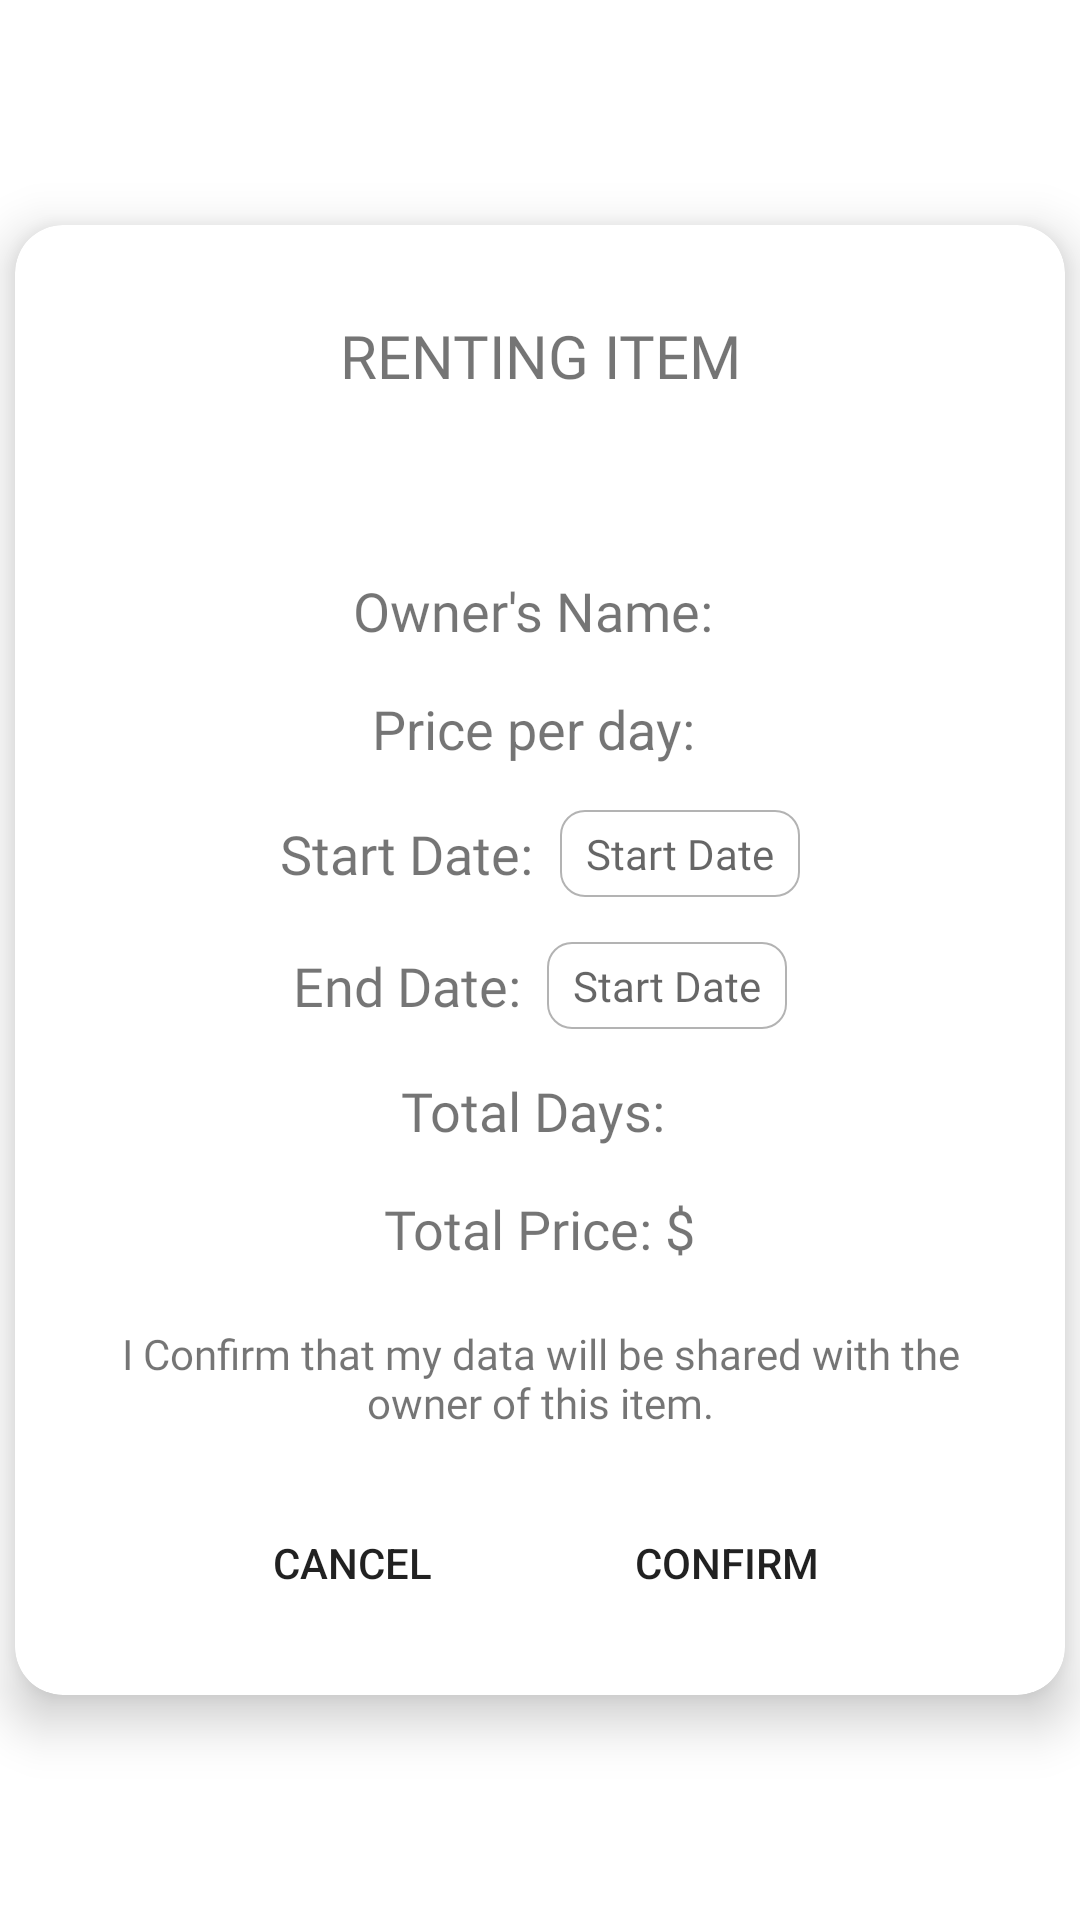

Reconstruct the res/layout file that produces this screen, plus the resources it refers to.
<!-- AndroidManifest.xml: application theme Theme.RentingApp -->
<!-- res/layout/dialog_fragment_rent_item.xml -->
<?xml version="1.0" encoding="utf-8"?>
<RelativeLayout xmlns:android="http://schemas.android.com/apk/res/android"
    xmlns:app="http://schemas.android.com/apk/res-auto"
    xmlns:tools="http://schemas.android.com/tools"
    android:layout_width="wrap_content"
    android:layout_height="wrap_content"
    android:layout_centerVertical="true"
    android:background="@drawable/rounderbutton"
    android:backgroundTint="@android:color/transparent"

    tools:context=".Fragments.CreateItemFragment">

    <androidx.cardview.widget.CardView
        android:id="@+id/personalDetailsCard"
        style="@style/centreLocatorCardDesign"
        android:layout_width="wrap_content"
        android:layout_height="wrap_content"
        app:cardCornerRadius="16dp"
        app:cardElevation="10dp">

        <RelativeLayout
            android:layout_width="match_parent"
            android:layout_height="wrap_content"
            android:layout_marginTop="30dp">

            <TextView
                android:id="@+id/tvRentingItem"
                android:layout_width="match_parent"
                android:layout_height="wrap_content"
                android:gravity="center"
                android:text="RENTING ITEM"
                android:fontFamily="@font/open_sans_semibold"
                android:textSize="20dp">
            </TextView>

            <TextView
                android:id="@+id/tvItemTitle"
                android:layout_width="match_parent"
                android:layout_height="wrap_content"
                android:layout_below="@id/tvRentingItem"
                android:layout_marginTop="20dp"
                android:gravity="center"
                android:fontFamily="@font/open_sans_semibold"
                android:textSize="18dp"
                tools:text="PROFESSIONAL CAMERA B - PRO 5">
            </TextView>

            <LinearLayout
                android:id="@+id/ownerLayout"
                android:layout_width="match_parent"
                android:layout_height="wrap_content"
                android:layout_below="@id/tvItemTitle"
                android:gravity="center"
                android:orientation="horizontal"
                android:paddingTop="15dp">

                <TextView
                    android:layout_width="wrap_content"
                    android:layout_height="wrap_content"
                    android:text="Owner's Name: "
                    android:fontFamily="@font/open_sans"
                    android:textSize="18dp">
                </TextView>

                <TextView
                    android:id="@+id/tvOwnersName"
                    android:layout_width="wrap_content"
                    android:layout_height="wrap_content"
                    android:textSize="18dp"
                    android:textStyle="bold"
                    android:fontFamily="@font/open_sans_semibold"
                    tools:text="Jake Talkington">
                </TextView>
            </LinearLayout>

            <LinearLayout
                android:id="@+id/layoutPricePerDay"
                android:layout_width="match_parent"
                android:layout_height="wrap_content"
                android:layout_below="@id/ownerLayout"
                android:gravity="center"
                android:orientation="horizontal"
                android:paddingTop="15dp">

                <TextView
                    android:layout_width="wrap_content"
                    android:layout_height="wrap_content"
                    android:text="Price per day: "
                    android:textSize="18dp">
                </TextView>

                <TextView
                    android:id="@+id/tvPricePerDay"
                    android:layout_width="wrap_content"
                    android:layout_height="wrap_content"
                    android:textSize="18dp"
                    android:textStyle="bold"
                    tools:text="$5">
                </TextView>
            </LinearLayout>

            <LinearLayout
                android:id="@+id/layoutStartDate"
                android:layout_width="match_parent"
                android:layout_height="wrap_content"
                android:layout_below="@id/layoutPricePerDay"
                android:gravity="center"
                android:orientation="horizontal"
                android:paddingTop="15dp">

                <TextView
                    android:layout_width="wrap_content"
                    android:layout_height="wrap_content"
                    android:text="Start Date:  "
                    android:fontFamily="@font/open_sans"
                    android:textSize="18dp">
                </TextView>

                <TextView
                    android:id="@+id/tvStartDate"
                    android:layout_width="80dp"
                    android:layout_height="wrap_content"
                    android:background="@drawable/border_white"
                    android:gravity="center"
                    android:hint="Start Date"
                    android:fontFamily="@font/open_sans"
                    android:paddingTop="5dp"
                    android:paddingBottom="5dp">
                </TextView>
            </LinearLayout>

            <LinearLayout
                android:id="@+id/layoutEndDate"
                android:layout_width="match_parent"
                android:layout_height="wrap_content"
                android:layout_below="@id/layoutStartDate"
                android:gravity="center"
                android:orientation="horizontal"
                android:paddingTop="15dp">

                <TextView
                    android:layout_width="wrap_content"
                    android:layout_height="wrap_content"
                    android:text="End Date:  "
                    android:fontFamily="@font/open_sans"
                    android:textSize="18dp">
                </TextView>

                <TextView
                    android:id="@+id/tvEndDate"
                    android:layout_width="80dp"
                    android:layout_height="wrap_content"
                    android:background="@drawable/border_white"
                    android:gravity="center"
                    android:fontFamily="@font/open_sans"
                    android:hint="Start Date"
                    android:paddingTop="5dp"
                    android:paddingBottom="5dp">
                </TextView>
            </LinearLayout>


            <LinearLayout
                android:id="@+id/layoutTotalDays"
                android:layout_width="match_parent"
                android:layout_height="wrap_content"
                android:layout_below="@id/layoutEndDate"
                android:gravity="center"
                android:orientation="horizontal"
                android:paddingTop="15dp">

                <TextView
                    android:layout_width="wrap_content"
                    android:layout_height="wrap_content"
                    android:text="Total Days: "
                    android:textSize="18dp"
                    android:fontFamily="@font/open_sans">
                </TextView>

                <TextView
                    android:id="@+id/tvTotalDays"
                    android:layout_width="wrap_content"
                    android:layout_height="wrap_content"
                    android:textSize="18dp"
                    android:textStyle="bold"
                    tools:text="0 ">
                </TextView>
            </LinearLayout>

            <LinearLayout
                android:id="@+id/layoutTotalPrice"
                android:layout_width="match_parent"
                android:layout_height="wrap_content"
                android:layout_below="@id/layoutTotalDays"
                android:gravity="center"
                android:orientation="horizontal"
                android:paddingTop="15dp">

                <TextView
                    android:layout_width="wrap_content"
                    android:layout_height="wrap_content"
                    android:text="Total Price: $"
                    android:fontFamily="@font/open_sans"
                    android:textSize="18dp">
                </TextView>

                <TextView
                    android:id="@+id/tvTotalPrice"
                    android:layout_width="wrap_content"
                    android:layout_height="wrap_content"
                    android:textSize="18dp"
                    android:textStyle="bold"
                    tools:text="0 ">
                </TextView>
            </LinearLayout>

            <TextView
                android:id="@+id/tvAgreement"
                android:layout_width="match_parent"
                android:layout_height="wrap_content"
                android:layout_below="@id/layoutTotalPrice"
                android:layout_marginStart="20dp"
                android:layout_marginTop="20dp"
                android:layout_marginEnd="20dp"
                android:gravity="center"
                android:fontFamily="@font/open_sans"
                android:text="I Confirm that my data will be shared with the owner of this item.">
            </TextView>

            <LinearLayout
                android:layout_width="match_parent"
                android:layout_height="wrap_content"
                android:layout_margin="20dp"
                android:layout_below="@id/tvAgreement"
                android:gravity="center"
                android:orientation="horizontal">

                <Button
                    android:id="@+id/btnCancel"
                    android:layout_width="105dp"
                    android:layout_height="match_parent"
                    android:background="@drawable/centre_button"
                    android:text="CANCEL">
                </Button>

                <Button
                    android:id="@+id/btnConfirm"
                    android:layout_width="105dp"
                    android:layout_height="match_parent"
                    android:layout_marginLeft="20dp"
                    android:background="@drawable/centre_button"
                    android:text="CONFIRM">
                </Button>

            </LinearLayout>
        </RelativeLayout>
    </androidx.cardview.widget.CardView>

</RelativeLayout>
<!-- resources referenced by this layout -->
<resources>
  <!-- drawable border_white (drawable) -->
  <shape xmlns:android="http://schemas.android.com/apk/res/android" android:shape="rectangle" >
      <corners android:radius="8dp"/>
      <stroke android:width="0.8dp" android:color="@color/marginTextView">
  
      </stroke>
  </shape>
  <style name="centreLocatorCardDesign">
          <item name="android:layout_width">match_parent</item>
          <item name="android:layout_height">match_parent</item>
          <item name="android:layout_centerInParent">true</item>
          <item name="android:layout_marginBottom">5dp</item>
          <item name="android:layout_marginTop">5dp</item>
          <item name="android:layout_marginLeft">5dp</item>
          <item name="android:layout_marginRight">5dp</item>
          <item name="android:layout_gravity">center</item>
      </style>
  <style name="Theme.RentingApp" parent="Theme.MaterialComponents.DayNight.NoActionBar">
          
          <item name="colorPrimary">@color/colorPrimary</item>
          <item name="colorPrimaryVariant">@color/colorPrimaryDark</item>
          <item name="colorOnPrimary">@color/white</item>
          <item name="colorAccent">#a71f65</item>
          
  
          
          <item name="colorSecondary">@color/teal_200</item>
          <item name="colorSecondaryVariant">@color/teal_700</item>
          <item name="colorOnSecondary">@color/black</item>
          
          <item name="android:statusBarColor" tools:targetApi="l">?attr/colorPrimaryVariant</item>
          <item name="actionMenuTextColor">@color/colorPrimaryDark</item>
          <item name="android:actionMenuTextColor">@color/colorPrimaryDark</item>
  
          
          <item name="windowActionBar">false</item>
          <item name="windowNoTitle">true</item>
          <item name="android:windowContentTransitions">true</item>
      </style>
  <color name="marginTextView">#b3b3b3</color>
  <color name="colorPrimary">#0669B8</color>
  <color name="colorPrimaryDark">#063760</color>
  <color name="white">#FFFFFFFF</color>
  <color name="teal_200">#FF03DAC5</color>
  <color name="teal_700">#FF018786</color>
  <color name="black">#FF000000</color>
</resources>
